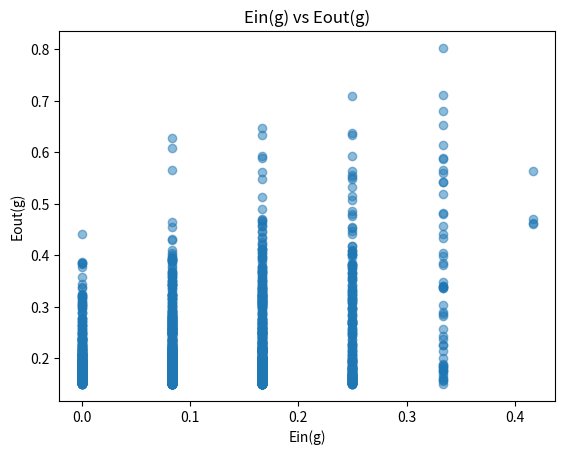

This chart was generated by the following Python code:
import numpy as np
import matplotlib.pyplot as plt

# generate datas
def generate_data(N,p):
    x = np.sort(np.random.uniform(-1, 1, N))
    y = np.sign(x)

    noise = np.random.rand(N) < p 
    y[noise] *= -1
    return x, y

# calculate Ein
def calculate_Ein(x, y, s, theta):
    pred = s * np.sign(x-theta)
    return np.mean(pred != y)

# decision stump algorithm
def decision_stump(x, y):
    N = len(x)

    best_theta = None
    best_s = None
    min_Ein = float('inf')

    for i in range(N-1):
        theta = (x[i] + x[i+1]) / 2     # middle point
        for s in [-1, 1]:
            Ein = calculate_Ein(x, y, s, theta)
            if Ein < min_Ein:
                min_Ein = Ein
                best_theta = theta
                best_s = s
    
    return min_Ein, best_s, best_theta

# calculate Eout
def calculate_Eout(s, theta, p):
    v = s * (0.5 - p)
    u = 0.5 - v
    return u + v * np.abs(theta)

# main code
Ein_list = []
Eout_list = []

TIMES = 2000    # 2000 times
N = 12          # data size: 12
P = 0.15        # p: 15%

for i in range(TIMES):   
    x, y = generate_data(N, P)    
    min_Ein, best_s, best_theta = decision_stump(x, y)
    Eout = calculate_Eout(best_s, best_theta, P)

    Ein_list.append(min_Ein)
    Eout_list.append(Eout)

plt.scatter(Ein_list, Eout_list, alpha=0.5)
plt.xlabel("Ein(g)")
plt.ylabel("Eout(g)")
plt.title("Ein(g) vs Eout(g)")
plt.show()

median_diff = np.median(np.array(Eout_list) - np.array(Ein_list))
print(f"Median of Eout(g) - Ein(g): {median_diff}")